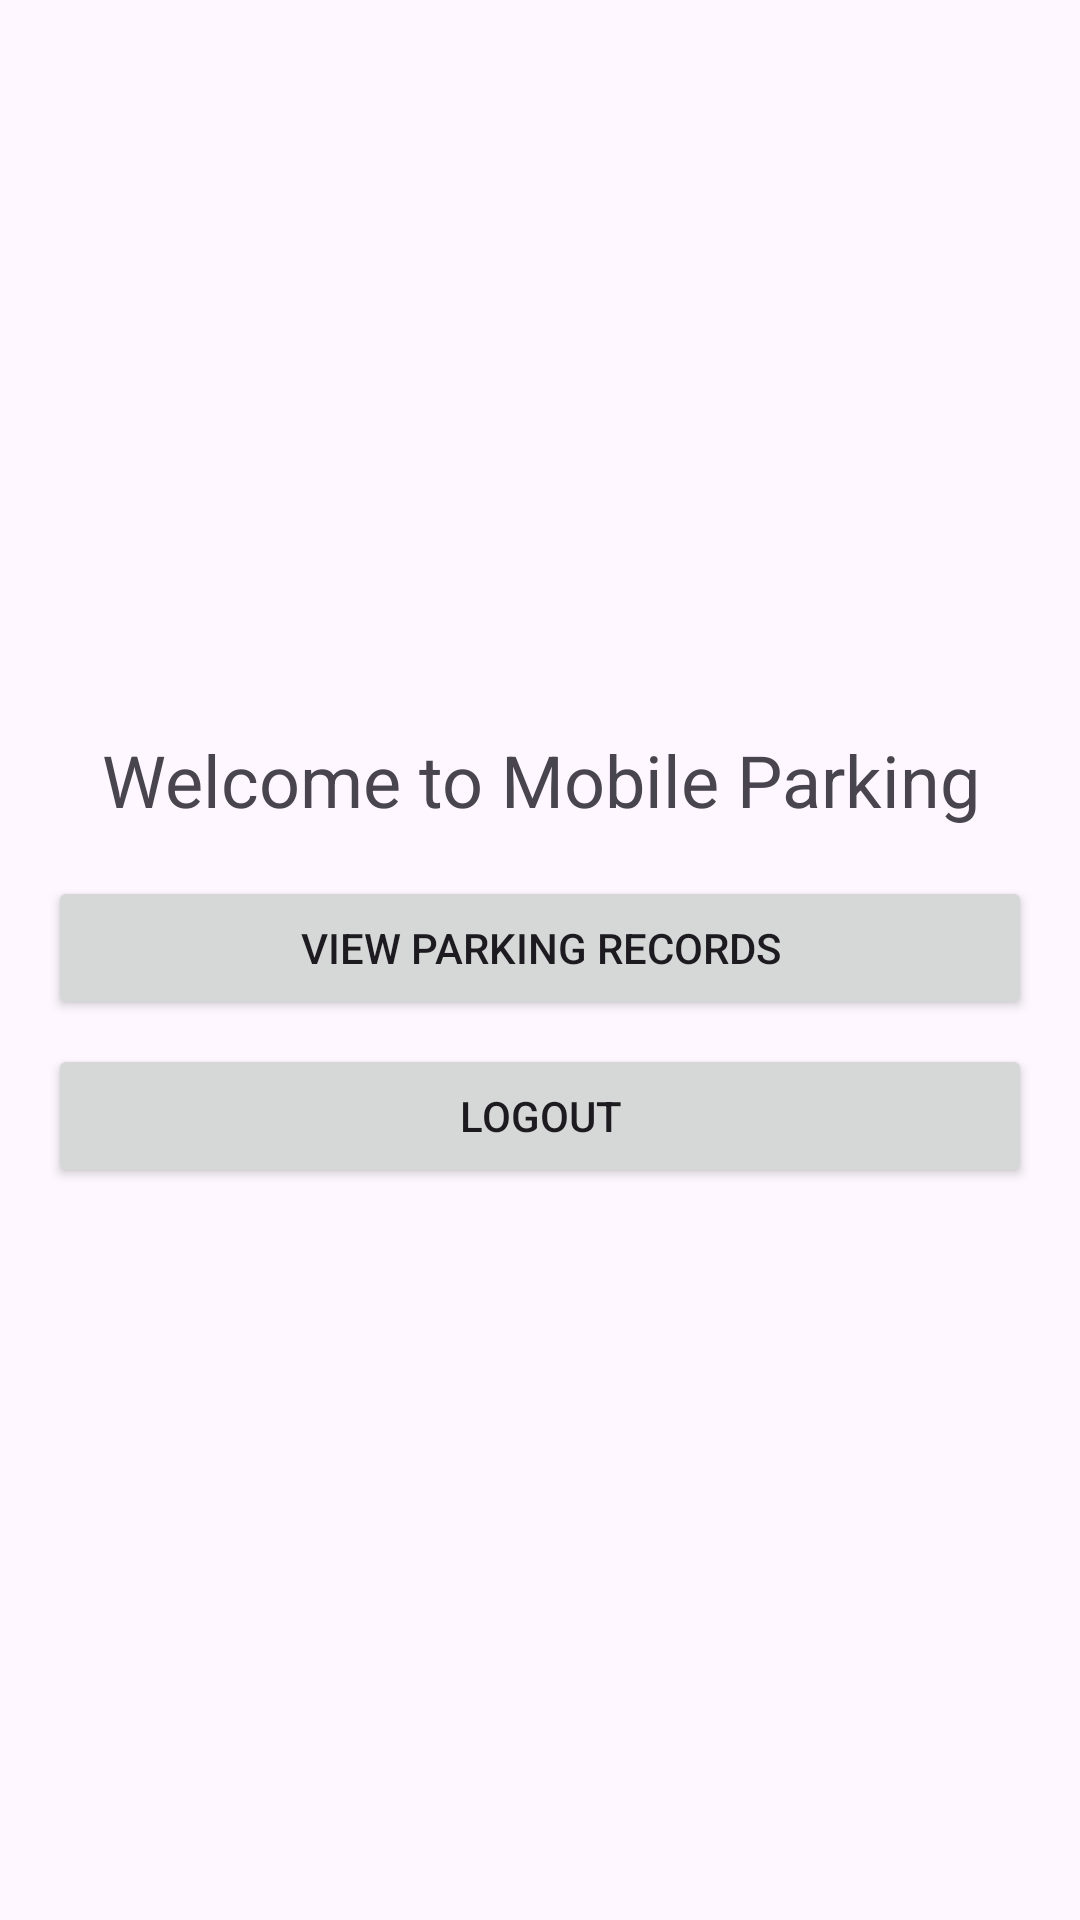

This screen was rendered from an Android layout file. Write that file and the resources it references.
<!-- AndroidManifest.xml: application theme Theme.Mobile_parking -->
<!-- res/layout/activity_main.xml -->
<?xml version="1.0" encoding="utf-8"?>
<LinearLayout xmlns:android="http://schemas.android.com/apk/res/android"
    android:layout_width="match_parent"
    android:layout_height="match_parent"
    android:orientation="vertical"
    android:padding="16dp"
    android:gravity="center">

    <TextView
        android:layout_width="match_parent"
        android:layout_height="wrap_content"
        android:text="Welcome to Mobile Parking"
        android:textSize="24sp"
        android:gravity="center"
        android:layout_marginBottom="16dp" />

    <Button
        android:id="@+id/btnHome"
        android:layout_width="match_parent"
        android:layout_height="wrap_content"
        android:text="View Parking Records"
        android:layout_marginBottom="8dp" />

    <Button
        android:id="@+id/btnLogout"
        android:layout_width="match_parent"
        android:layout_height="wrap_content"
        android:text="Logout" />
</LinearLayout>
<!-- resources referenced by this layout -->
<resources>
  <style name="Theme.Mobile_parking" parent="Base.Theme.Mobile_parking" />
  <style name="Base.Theme.Mobile_parking" parent="Theme.Material3.DayNight.NoActionBar">
          
          
      </style>
</resources>
